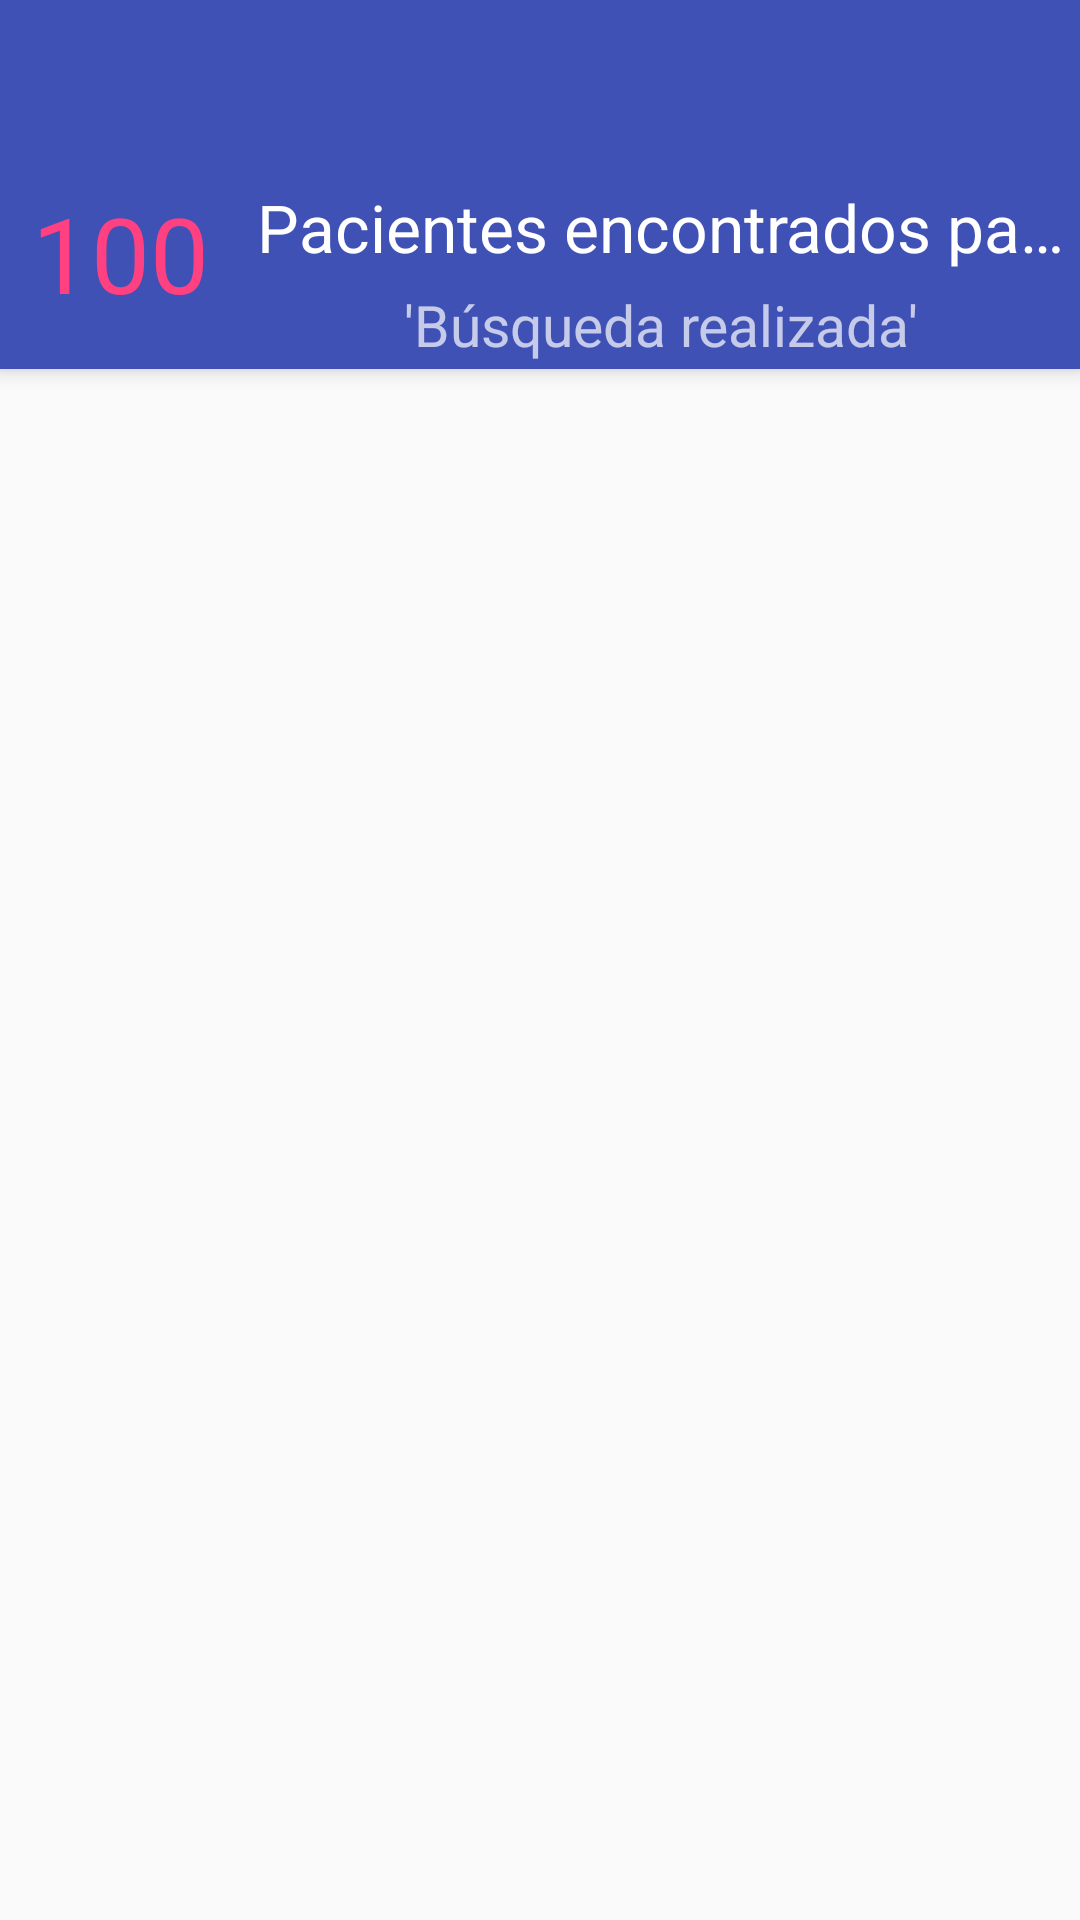

The Android layout XML behind this screen, and the referenced resources:
<!-- AndroidManifest.xml: activity theme AppTheme.NoActionBar -->
<!-- res/layout/activity_patients_found.xml -->
<?xml version="1.0" encoding="utf-8"?>
<android.support.design.widget.CoordinatorLayout xmlns:android="http://schemas.android.com/apk/res/android"
    xmlns:app="http://schemas.android.com/apk/res-auto"
    xmlns:tools="http://schemas.android.com/tools"
    android:layout_width="match_parent"
    android:layout_height="match_parent"
    android:fitsSystemWindows="true"
    tools:context="com.swyam.fisiomer.PatientsFoundActivity">

    <android.support.design.widget.AppBarLayout
        android:layout_width="match_parent"
        android:layout_height="wrap_content"
        android:theme="@style/AppTheme.AppBarOverlay">

        <android.support.v7.widget.Toolbar
            android:id="@+id/toolbar"
            android:layout_width="match_parent"
            android:layout_height="?attr/actionBarSize"
            android:background="?attr/colorPrimary"
            app:popupTheme="@style/AppTheme.PopupOverlay" />

        <LinearLayout
            android:layout_width="match_parent"
            android:layout_height="wrap_content"
            android:orientation="horizontal">

            <TextView
                android:id="@+id/tv_total_pacientes_encontrados"
                android:layout_width="0dp"
                android:layout_weight="1"
                android:layout_height="match_parent"
                android:layout_marginLeft="10dp"
                android:layout_marginRight="30dp"
                android:text="100"
                android:textSize="35sp"
                android:textColor="@color/colorAccent"
                android:gravity="top|center"
                android:layout_margin="5dp"
                />

            <LinearLayout
                android:layout_width="0dp"
                android:layout_height="wrap_content"
                android:orientation="vertical"
                android:layout_weight="4">

                <TextView
                    android:layout_width="match_parent"
                    android:layout_margin="5dp"
                    android:layout_height="wrap_content"
                    android:textAlignment="center"
                    android:textColor="#ffffff"
                    android:textSize="@dimen/font_size_title"
                    android:text="Pacientes encontrados para: "
                    android:maxLines="1"
                    android:ellipsize="end"
                    />

                <TextView
                    android:id="@+id/tv_busqueda_realizada"
                    android:layout_width="match_parent"
                    android:layout_height="wrap_content"
                    android:text="'Búsqueda realizada'"
                    android:textAlignment="center"
                    android:textSize="@dimen/font_size_subtitle"
                    android:layout_marginBottom="2dp"
                    />

            </LinearLayout>

        </LinearLayout>

    </android.support.design.widget.AppBarLayout>

    <include layout="@layout/content_patients_found" />

</android.support.design.widget.CoordinatorLayout>
<!-- res/layout/content_patients_found.xml (included above) -->
<?xml version="1.0" encoding="utf-8"?>
<LinearLayout xmlns:android="http://schemas.android.com/apk/res/android"
    xmlns:app="http://schemas.android.com/apk/res-auto"
    xmlns:tools="http://schemas.android.com/tools"
    android:layout_width="match_parent"
    android:layout_height="match_parent"
    android:id="@+id/llm"
    app:layout_behavior="@string/appbar_scrolling_view_behavior"
    tools:context="com.swyam.fisiomer.PatientsFoundActivity"
    tools:showIn="@layout/activity_patients_found">

    <android.support.v7.widget.RecyclerView
        android:layout_margin="5dp"
        android:paddingLeft="5dp"
        android:paddingRight="5dp"
        android:paddingBottom="5dp"
        android:scrollbars="vertical"
        android:layout_height="match_parent"
        android:layout_width="match_parent"
        android:id="@+id/my_rv">

    </android.support.v7.widget.RecyclerView>

</LinearLayout>
<!-- resources referenced by this layout -->
<resources>
  <color name="colorAccent">#FF4081</color>
  <dimen name="font_size_subtitle">19sp</dimen>
  <dimen name="font_size_title">22sp</dimen>
  <style name="AppTheme.AppBarOverlay" parent="ThemeOverlay.AppCompat.Dark.ActionBar" />
  <style name="AppTheme.PopupOverlay" parent="ThemeOverlay.AppCompat.Light" />
  <style name="AppTheme.NoActionBar">
          <item name="windowActionBar">false</item>
          <item name="windowNoTitle">true</item>
      </style>
</resources>
